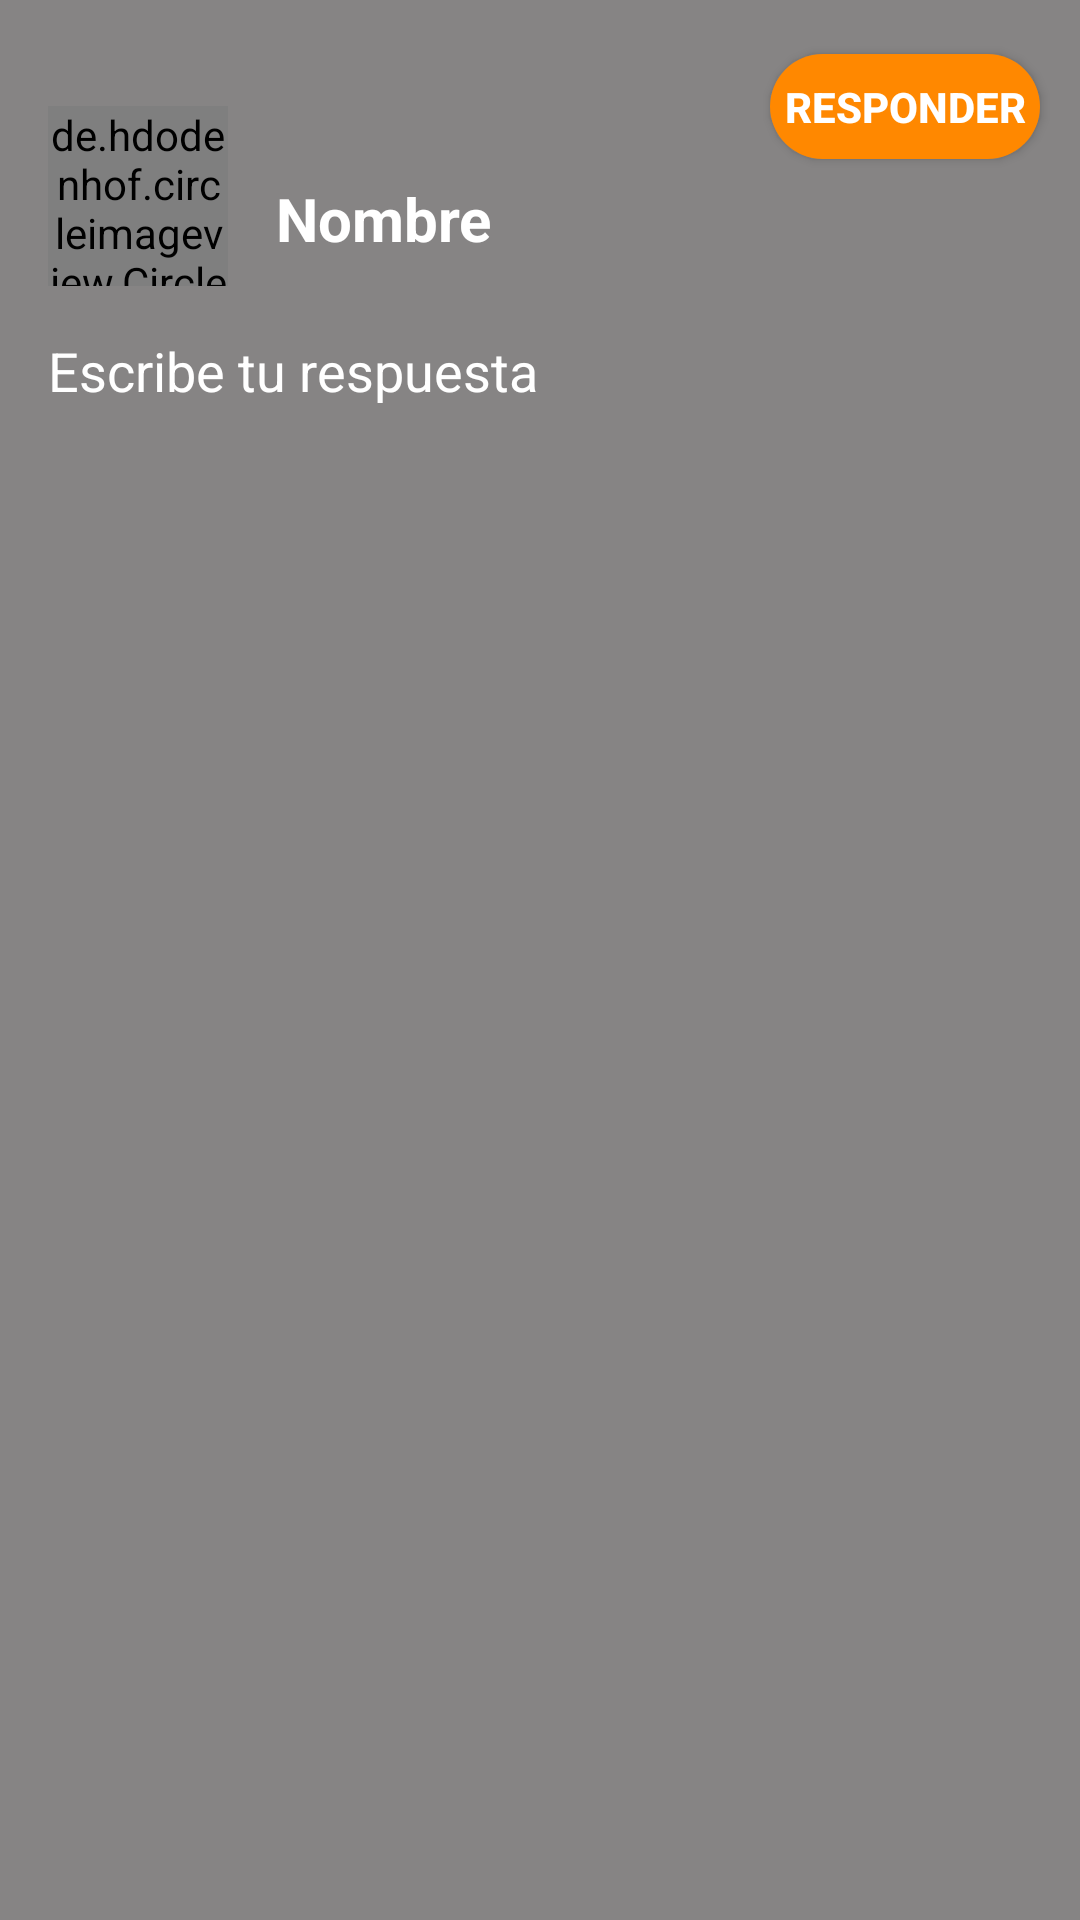

Write the Android layout XML for this screen, with the resource values it uses.
<!-- AndroidManifest.xml: application theme Theme.AppCompat.Light.NoActionBar -->
<!-- res/layout/activity_answer_screen.xml -->
<?xml version="1.0" encoding="utf-8"?>
<androidx.constraintlayout.widget.ConstraintLayout xmlns:android="http://schemas.android.com/apk/res/android"
    xmlns:app="http://schemas.android.com/apk/res-auto"
    xmlns:tools="http://schemas.android.com/tools"
    android:layout_width="match_parent"
    android:layout_height="match_parent"
    tools:context=".Activities.AnswerScreenActivity"
    android:background="@color/white_smoke">

    <Button
        android:id="@+id/btnPostAnswer"
        android:layout_width="0dp"
        android:layout_height="35dp"
        android:text="Responder"
        app:layout_constraintWidth_percent=".25"
        app:layout_constraintVertical_bias=".03"
        app:layout_constraintHorizontal_bias=".95"
        android:background="@drawable/button_bg"
        android:textColor="@color/white"
        android:textStyle="bold"
        app:layout_constraintBottom_toBottomOf="parent"
        app:layout_constraintEnd_toEndOf="parent"
        app:layout_constraintStart_toStartOf="parent"
        app:layout_constraintTop_toTopOf="parent" />

    <ImageView
        android:id="@+id/imgBackAS"
        android:layout_width="wrap_content"
        android:layout_height="wrap_content"
        app:layout_constraintVertical_bias=".03"
        app:layout_constraintHorizontal_bias=".1"
        app:layout_constraintBottom_toBottomOf="parent"
        app:layout_constraintEnd_toStartOf="@+id/btnPostAnswer"
        app:layout_constraintStart_toStartOf="parent"
        app:layout_constraintTop_toTopOf="parent"
        app:srcCompat="@drawable/ic_cancel" />

    <de.hdodenhof.circleimageview.CircleImageView
        android:id="@+id/imgUserAS"
        android:layout_width="60dp"
        android:layout_height="60dp"
        android:layout_centerVertical="true"
        android:layout_marginStart="16dp"
        android:layout_marginTop="16dp"
        android:src="@drawable/ic_user_profile"
        app:civ_border_color="#FF000000"
        app:civ_border_width="2dp"
        app:layout_constraintBottom_toBottomOf="parent"
        app:layout_constraintEnd_toEndOf="parent"
        app:layout_constraintHorizontal_bias="0"
        app:layout_constraintStart_toStartOf="parent"
        app:layout_constraintTop_toBottomOf="@+id/imgBackAS"
        app:layout_constraintVertical_bias="0.0" />

    <TextView
        android:id="@+id/txtNameAS"
        android:layout_width="wrap_content"
        android:layout_height="wrap_content"
        android:layout_marginStart="16dp"
        android:layout_marginTop="40dp"
        android:text="Nombre"
        android:textSize="20sp"
        android:textStyle="bold"
        android:textColor="@color/white"
        app:layout_constraintBottom_toBottomOf="parent"
        app:layout_constraintEnd_toEndOf="parent"
        app:layout_constraintHorizontal_bias="0"
        app:layout_constraintStart_toEndOf="@+id/imgUserAS"
        app:layout_constraintTop_toBottomOf="@+id/imgBackAS"
        app:layout_constraintVertical_bias="0" />

    <EditText
        android:id="@+id/txtAnswerAS"
        android:layout_width="0dp"
        android:layout_height="wrap_content"
        android:layout_marginStart="16dp"
        android:layout_marginTop="16dp"
        android:layout_marginEnd="16dp"
        android:background="@drawable/edt_question"
        android:ems="10"
        android:hint="Escribe tu respuesta"
        android:textColor="@color/white"
        android:textColorHint="@color/white"
        android:inputType="textMultiLine"
        android:textSize="18sp"
        app:layout_constraintBottom_toBottomOf="parent"
        app:layout_constraintEnd_toEndOf="parent"
        app:layout_constraintHorizontal_bias="0"
        app:layout_constraintStart_toStartOf="parent"
        app:layout_constraintTop_toBottomOf="@+id/imgUserAS"
        app:layout_constraintVertical_bias="0" />

</androidx.constraintlayout.widget.ConstraintLayout>
<!-- resources referenced by this layout -->
<resources>
  <color name="white">#FFFFFFFF</color>
  <color name="white_smoke">#868484</color>
  <!-- drawable button_bg (drawable) -->
  <?xml version="1.0" encoding="utf-8"?>
  <shape xmlns:android="http://schemas.android.com/apk/res/android">
  
      <corners android:radius="20dp"/>
      <solid android:color="@android:color/holo_orange_dark"/>
  
  </shape>
</resources>
